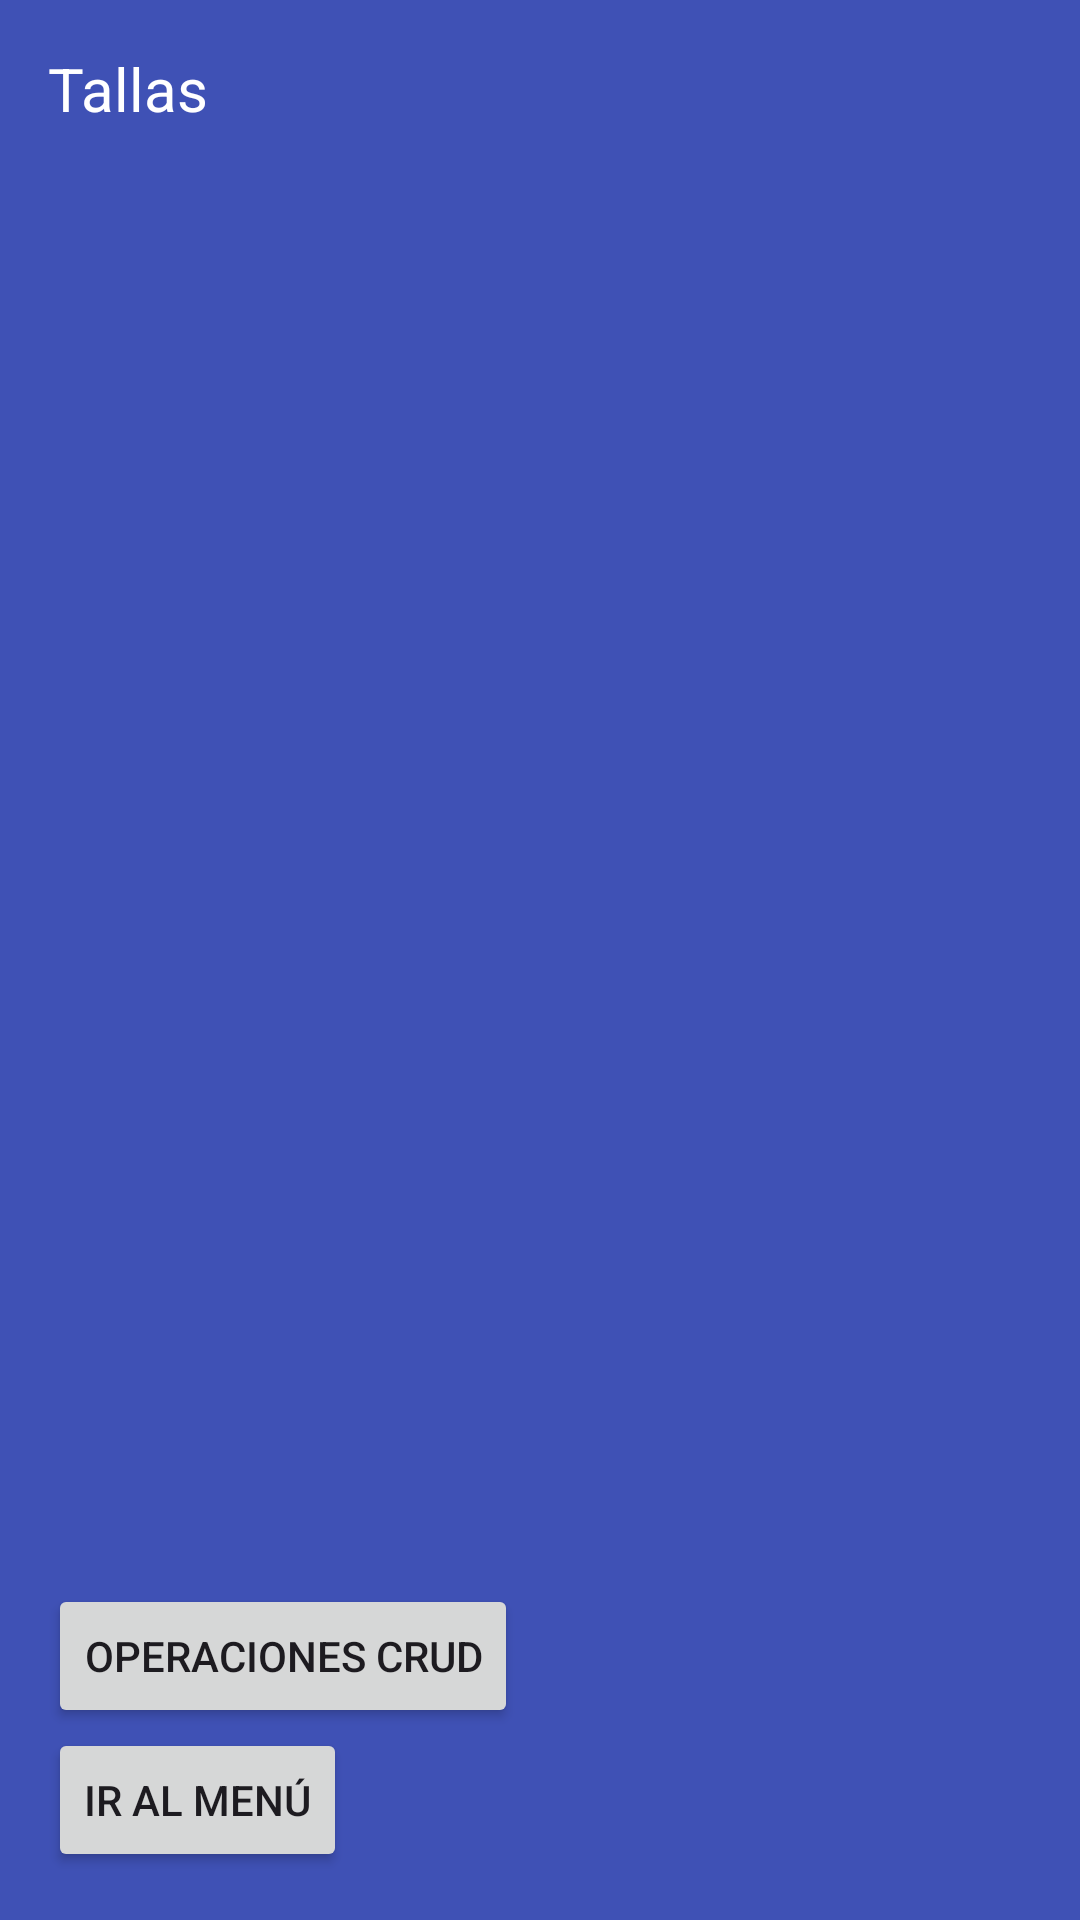

Here is an Android app screen rendered from its layout file. Give the layout XML and the strings, colors and styles it references.
<!-- AndroidManifest.xml: application theme Theme.Uniformes2 -->
<!-- res/layout/mostrar_tallas.xml -->
<LinearLayout xmlns:android="http://schemas.android.com/apk/res/android"
    android:layout_width="match_parent"
    android:layout_height="match_parent"
    android:orientation="vertical"
    android:padding="16dp"
    android:background="#3F51B5">

    <TextView
        android:id="@+id/tvTableName"
        android:layout_width="wrap_content"
        android:layout_height="wrap_content"
        android:text="Tallas"
        android:textColor="@android:color/white"
        android:textSize="20sp"
        android:layout_marginBottom="16dp" />
    <ListView
        android:id="@+id/listViewTallas"
        android:layout_width="match_parent"
        android:layout_height="0dp"
        android:textColor="@android:color/black"
        android:layout_weight="1" />

    <Button
        android:id="@+id/btnIrCrud"
        android:layout_width="wrap_content"
        android:layout_height="wrap_content"
        android:text="Operaciones CRUD" />

    <Button
        android:id="@+id/btnVolver"
        android:layout_width="wrap_content"
        android:layout_height="wrap_content"
        android:text="Ir al Menú" />

</LinearLayout>
<!-- resources referenced by this layout -->
<resources>
  <style name="Theme.Uniformes2" parent="Base.Theme.Uniformes2" />
  <style name="Base.Theme.Uniformes2" parent="Theme.Material3.DayNight.NoActionBar">
          
          
      </style>
</resources>
